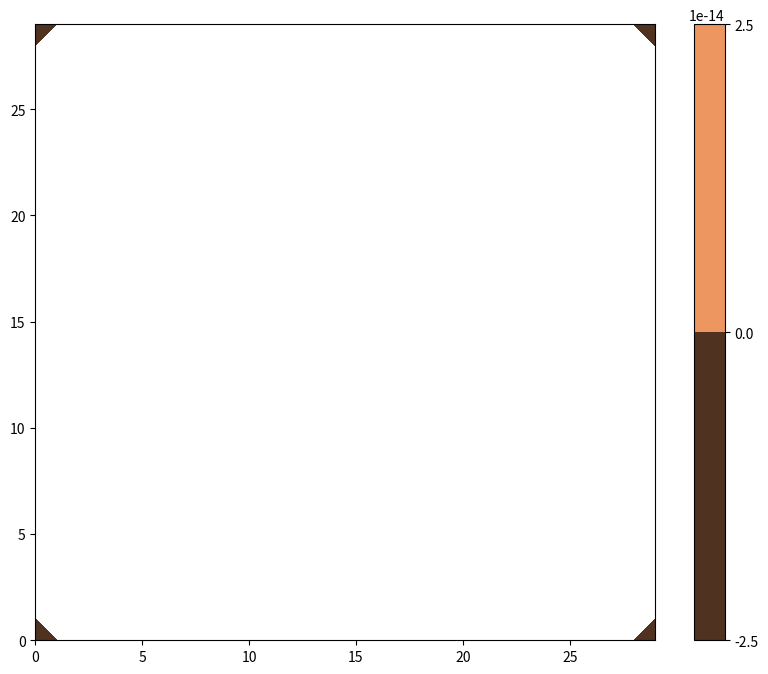

This figure's Python source:
""" Ported by Vlad Popa from Matlab code for EOSC 511, Laboratory 8 files,
    March 2011.  Ported to Python 3 by SEA in 2015, removed weave and indexed
    instead of looping

    To run:
    1) inside a notebook or spyder, returns psi for you to plot as you want
    import numlabs.lab8.qg as qg
    psi = qg(time, loop=False)
    2) from the command line, returns a plot for you
    python qg.py time False
    
"""
import matplotlib.pyplot as plt
import numpy as np
import sys

def param():
    # set the physical parameters of the system
    Av = 5.e-2           # vertical eddy viscosity (m^2/s)
    H = 500.               # depth (m)
    rho = 1.0e3            # density of water (kg/m^3)
    latitude = 45.         # for calculating parameters of the beta-plane (deg)
    tau_max = 0.2          # wind stress maximum (kg m/s^2)
    b = 2.0e6              # width of the ocean (m)
    a = 2.0e6              # N-S extent of the ocean (m)

    # necessary constants
    omega =  7.272205e-05  # rotation rate of the Earth (/s)
    earth_radius = 6.4e+6  # radius of the Earth (m)

    # calculate derived parameters
    theta = latitude/360*2*np.pi               # convert degrees to radians
    beta = 2*omega*np.cos(theta)/earth_radius  # beta=df/dy
    f0 = 2*omega*np.sin(theta)                 # Coriolis parameter
    kappa = np.sqrt(Av*f0/2)/H                 # Ekman number = delta/H
    boundary_layer_width_approx = kappa/beta   # estimate of BL width (m)

    # calculation the three nondimensional coefficients
    U0 = tau_max/(b*beta*rho*H)
    epsilon = U0/(b*b*beta)
    wind = -1.
    vis = kappa/(beta*b)
    time = 1./(beta*b)

    # display physical parameters
    print ("Physical Parameters:")
    print ("a = ", a)
    print ("b = ", b)
    print ("epsilon = ", epsilon)
    print ("wind = ", wind)
    print ("vis = ", vis)
    print ("time = ", time)
    print ("boundary_layer_width_approx = ", boundary_layer_width_approx)

    return (b, a, epsilon, wind, vis, time)

def numer_init():
    # set up domain
    nx = 30            # number of points in x-direction
    dx = 1./(nx-1)     # size of non-dimensional grid points
    ny = int(1./dx+1)  # number of points in y-direction

    # set time step
    dt = 43.2e3  # time step  

    # set up the parameters for the relaxation scheme
    tol = 0.5e-2   # error tolerance
    maxiter = 50     # maximum number of interation
    coeff = 1.7  # relaxation coefficient

    # display simulation parameters
    print ("\nSimulation Parameters:")
    print ("nx = ", nx)
    print ("dx = ", dx)
    print ("ny = ", ny)
    print ("dt = ", dt)
    print ("maximum iterations = ", maxiter)
    print ("tolerance =", tol )
    print ("coeff = ", coeff)

    return (nx, dx, ny, dt, tol, maxiter, coeff)

def vis(psi, nx, ny):
    visc = np.zeros_like(psi)
    
    # loop version
    ## for i in range(1, nx-1):
    ##     for j in range(1, ny-1):
    ##         visc[i,j] = psi[i+1,j]+psi[i-1,j]+psi[i,j+1]+psi[i,j-1]-4*psi[i,j]

    # indexing version
    si = 1; ei = nx-1 # start and end i indices
    sj = 1; ej = ny-1 # start and end j indices
    visc[si:ei, sj:ej] = (
        psi[si+1:ei+1, sj:ej] + psi[si-1:ei-1, sj:ej] +
        psi[si:ei, sj+1:ej+1] + psi[si:ei, sj-1:ej-1]
        - 4 * psi[si:ei, sj:ej])

    return visc

def mybeta(psi,nx,ny):
    beta = np.zeros_like(psi)

    # loop version
    ## for i in range(1,nx-1):
    ##     for j in range(1,ny-1):
    ##         beta[i,j] = psi[i+1,j]-psi[i-1,j]

    # indexing version
    si = 1; ei = nx-1 # start and end i indices
    sj = 1; ej = ny-1 # start and end j indices
    beta[si:ei, sj:ej] = psi[si+1:ei+1, sj:ej] - psi[si-1:ei-1, sj:ej]

    return beta

def wind(nx, ny):
    windy = np.zeros((nx, ny))
                     
    # loop version
    ## for i in range(0,nx):
    ##    for j in range(0,ny):
    ##        # fit one negative cosine curve from southern boundary to northern
    ##        tau[i,j] = -np.cos(np.pi*(j-0.5)/(ny-2))

    ## for i in range(1,nx-1):
    ##    for j in range(1,ny-1):
    ##        windy[i,j] = -tau[i,j+1]+tau[i,j-1]
    
    # indexing version
    den = 1./(ny-2)
    si = 1; ei = nx-1 # start and end i indices
    sj = 1; ej = ny-1 # start and end j indices
    windy [si:ei, sj:ej] = - (
        np.cos(np.pi*(np.arange(sj, ej)+0.5) * den) -
        np.cos(np.pi*(np.arange(sj, ej)-1.5) * den)
        )
    
    return windy

def jac(psi, vis, nx, ny):
    jaco = np.zeros_like(psi)

    # loop based python version of code
    ## for i in range(1,nx-1):
    ##     for j in range(1,ny-1):
    ##         # Arakawa Jacobian
    ##         jaco[i,j] =((psi[i+1,j]-psi[i-1,j])*(vis[i,j+1]-vis[i,j-1])- \
    ##                     (psi[i,j+1]-psi[i,j-1])*(vis[i+1,j]-vis[i-1,j])+ \
    ##                     psi[i+1,j]*(vis[i+1,j+1]-vis[i+1,j-1])-psi[i-1,j]* \
    ##                     (vis[i-1,j+1]-vis[i-1,j-1])-psi[i,j+1]* \
    ##                     (vis[i+1,j+1]-vis[i-1,j+1])+psi[i,j-1]* \
    ##                     (vis[i+1,j-1]-vis[i-1,j-1])+vis[i,j+1]* \
    ##                     (psi[i+1,j+1]-psi[i-1,j+1])-vis[i,j-1]* \
    ##                     (psi[i+1,j-1]-psi[i-1,j-1])-vis[i+1,j]* \
    ##                     (psi[i+1,j+1]-psi[i+1,j-1])+vis[i-1,j]* \
    ##                     (psi[i-1,j+1]-psi[i-1,j-1]))*0.33333333
    
    # indexing version
    si = 1; ei = nx-1 # start and end i indices
    sj = 1; ej = ny-1 # start and end j indices
    jaco[si:ei, sj:ej] = (
        (psi[si+1:ei+1, sj:ej] - psi[si-1:ei-1, sj:ej]) *
        (vis[si:ei, sj+1:ej+1] - vis[si:ei, sj-1:ej-1]) -
        (psi[si:ei, sj+1:ej+1] - psi[si:ei, sj-1:ej-1]) *
        (vis[si+1:ei+1, sj:ej] - vis[si-1:ei-1, sj:ej]) +
        
        (psi[si+1:ei+1, sj:ej]) *
        (vis[si+1:ei+1, sj+1:ej+1] - vis[si+1:ei+1, sj-1:ej-1]) -
        (psi[si-1:ei-1, sj:ej]) *
        (vis[si-1:ei-1, sj+1:ej+1] - vis[si-1:ei-1, sj-1:ej-1]) -
        (psi[si:ei, sj+1:ej+1]) *
        (vis[si+1:ei+1, sj+1:ej+1] - vis[si-1:ei-1, sj+1:ej+1]) +
        (psi[si:ei, sj-1:ej-1]) *
        (vis[si+1:ei+1, sj-1:ej-1] - vis[si-1:ei-1, sj-1:ej-1]) +
        
        (vis[si:ei, sj+1:ej+1]) *
        (psi[si+1:ei+1, sj+1:ej+1] - psi[si-1:ei-1, sj+1:ej+1]) -
        (vis[si:ei, sj-1:ej-1]) *
        (psi[si+1:ei+1, sj-1:ej-1] - psi[si-1:ei-1, sj-1:ej-1]) -
        (vis[si+1:ei+1, sj:ej]) *
        (psi[si+1:ei+1, sj+1:ej+1] - psi[si+1:ei+1, sj-1:ej-1]) +
        (vis[si-1:ei-1, sj:ej]) *
        (psi[si-1:ei-1, sj+1:ej+1] - psi[si-1:ei-1, sj-1:ej-1])
        ) / 3.
    
    return jaco


def chi(psi, vis_curr, vis_prev, nx, ny, dx, epsilon, wind_par, vis_par):
    # calculate right hand side

    beta_term = mybeta(psi, nx, ny)
    wind_term = wind(nx, ny)
    jac_term = jac(psi, vis_curr, nx, ny)
    d = 1./dx

    rhs = (- 0.5*d*beta_term 
           - epsilon*0.25*d*d*d*d*jac_term
           + wind_par*0.5*d*wind_term
           - vis_par*d*d*vis_prev
          )
    
    return rhs

def relax(rhs, chi_prev, dx, nx, ny, r_coeff, tol, max_count, loop):
    chi = np.copy(chi_prev)
    r = np.zeros_like(chi_prev)

    rr = 1e50
    count = 0
    
    si = 1; ei = nx-1 # start and end i indices
    sj = 1; ej = ny-1 # start and end j indices

    while (rr > tol) & (count < max_count): 
    
        if loop:  # loop based python version of code
            r_max = 0.
            chi_max = 0.
    
            for i in range(1, nx-1):
                 for j in range(1, ny-1):
                     r[i,j] = (rhs[i,j] * dx * dx * 0.25 - 
                            ((chi[i+1, j] + chi[i, j+1] 
                              + chi[i-1, j] + chi[i, j-1]) * 0.25 - chi[i,j]) )
                     if np.abs(chi[i,j]) > chi_max:
                         chi_max = np.abs(chi[i,j])
                     if np.abs(r[i,j]) > r_max:
                         r_max = np.abs(r[i,j])
                     chi[i,j] = chi[i,j] - r_coeff*r[i,j]
        else:    # index loop to use built in c-processing            
            r[si:ei, sj:ej] = rhs[si:ei, sj:ej] * dx * dx * 0.25 - (
                ( chi[si+1:ei+1, sj:ej]
                + chi[si:ei, sj+1:ej+1]
                + chi[si-1:ei-1, sj:ej]
                + chi[si:ei, sj-1:ej-1] ) * 0.25 
                - chi[si:ei, sj:ej] )
        
            chi_max = max(np.max(chi), -np.min(chi))
            r_max = max(np.max(r), -np.min(r))
            chi = chi - r_coeff * r
        
        if (chi_max==0): 
            rr = 1e50 
        else:
            rr=r_max / chi_max
        count = count + 1
        
    return (chi, count)

def qg(totaltime, loop=False):
    
    # initialize the physical parameters
    (pb, pa, pepsilon, pwind, pvis, ptime) = param()
    # initialize the numerical parameters
    (nnx, ndx, nny, ndt, ntol, nmax, ncoeff) = numer_init()

    # initialize the arrays (need 2 because chi depends on psi at 2 time steps)
    psi_1 = np.zeros((nnx,nny))
    psi_2 = np.zeros((nnx,nny))

    vis_prev = np.zeros((nnx,nny))
    vis_curr = np.zeros((nnx,nny))

    chii = np.zeros((nnx,nny))
    chi_prev = np.zeros((nnx,nny))

    # non-dimensionalize time
    totaltime = totaltime/ptime
    dt = ndt/ptime

    # start time loop
    t = 0
    count = 0
    count_total = 0

    # loop
    while (t < totaltime):
        # write some stuff on the screen so you know code is working
        t = t + dt
        
        # update viscosity
        vis_prev = vis_curr
        vis_curr = vis(psi_1, nnx, nny)
        
        # find chi, take a step
        rhs = chi(psi_1, vis_curr, vis_prev, nnx, nny, ndx, pepsilon, pwind, pvis)
        (chii, c) = relax(rhs, chi_prev, ndx, nnx, nny, ncoeff, ntol, nmax, loop)
        psi_2 = psi_2 + dt*chii
        chi_prev = chii
        count_total = count_total + c
        
        # do exactly the same thing again with opposite psi arrays
        t = t + dt
        
        vis_prev = vis_curr
        vis_curr = vis(psi_2, nnx, nny)
        rhs = chi(psi_2, vis_curr, vis_prev, nnx, nny, ndx, pepsilon, pwind, pvis)
        (chii, c) = relax(rhs, chi_prev, ndx, nnx, nny, ncoeff, ntol, nmax, loop)
        psi_1 = psi_1 + dt*chii
        chi_prev = chii
        count_total = count_total + c
        count = count + 1
        
    return psi_1


def main(args):
    if len(args) > 3:
        print ('Usage: qg n_time loop=False')
        print ('n_time = time in seconds; default is days = 10*86400')
        print ('loop = whether to loop or index, default = False')
    else:
        if len(args) == 1:
            # Default to 10 days, loop false
            psi = qg(86400*10)
        elif len(args) == 2:
            psi = qg(float(args[1]))
        else:
            loop = True if args[2].lower() == 'true' else False
            psi = qg(float(args[1]), loop)
        fig, ax = plt.subplots(1, 1, figsize=(10,8))
        mesh = ax.contourf(np.transpose(psi), cmap='copper')
        fig.colorbar(mesh)
        plt.show()
    

if __name__ == '__main__':
    main(sys.argv)
           
